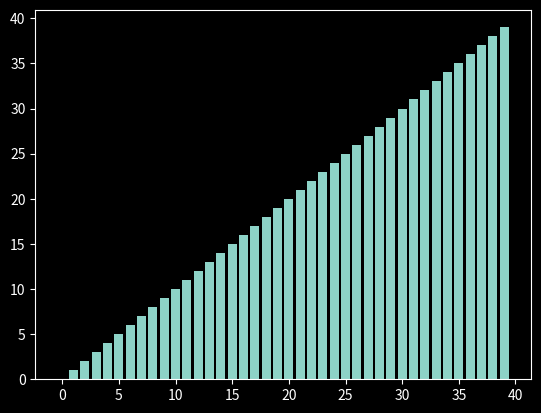

Here is the Python script that generated this plot:
"""
Implementation of Fisher Yates shuffle algorithm also known as Knuth shuffle

"""
import random
import matplotlib.pyplot as plt
from matplotlib.animation import FuncAnimation


def fisher_yates_shuffle(A: list) -> None:
      for i in range(len(A)-1, 0, -1):
            j = random.randint(0, i)
            A[j], A[i] = A[i], A[j]
            yield A


def draw():
      plt.style.use('dark_background')
      fig, ax = plt.subplots()
      scatter_points = ax.bar(A, range(len(A)))
      text = ax.text(0.02, 0.95, "", transform=ax.transAxes)
      iteration = [0]
      def update_fig(A, points, iteration):
            for points, val in zip(points, A):
                  points.set_height(val)
            iteration[0] += 1
            text.set_text("# of operations: {}".format(iteration[0]))

      ani = FuncAnimation(fig, 
                          func=update_fig, 
                          fargs=(scatter_points, iteration), 
                          frames=fisher_yates_shuffle(A), 
                          interval=3,
                          repeat=False)
      plt.show()


if __name__ == '__main__':
      A = list(range(40))
      draw()
